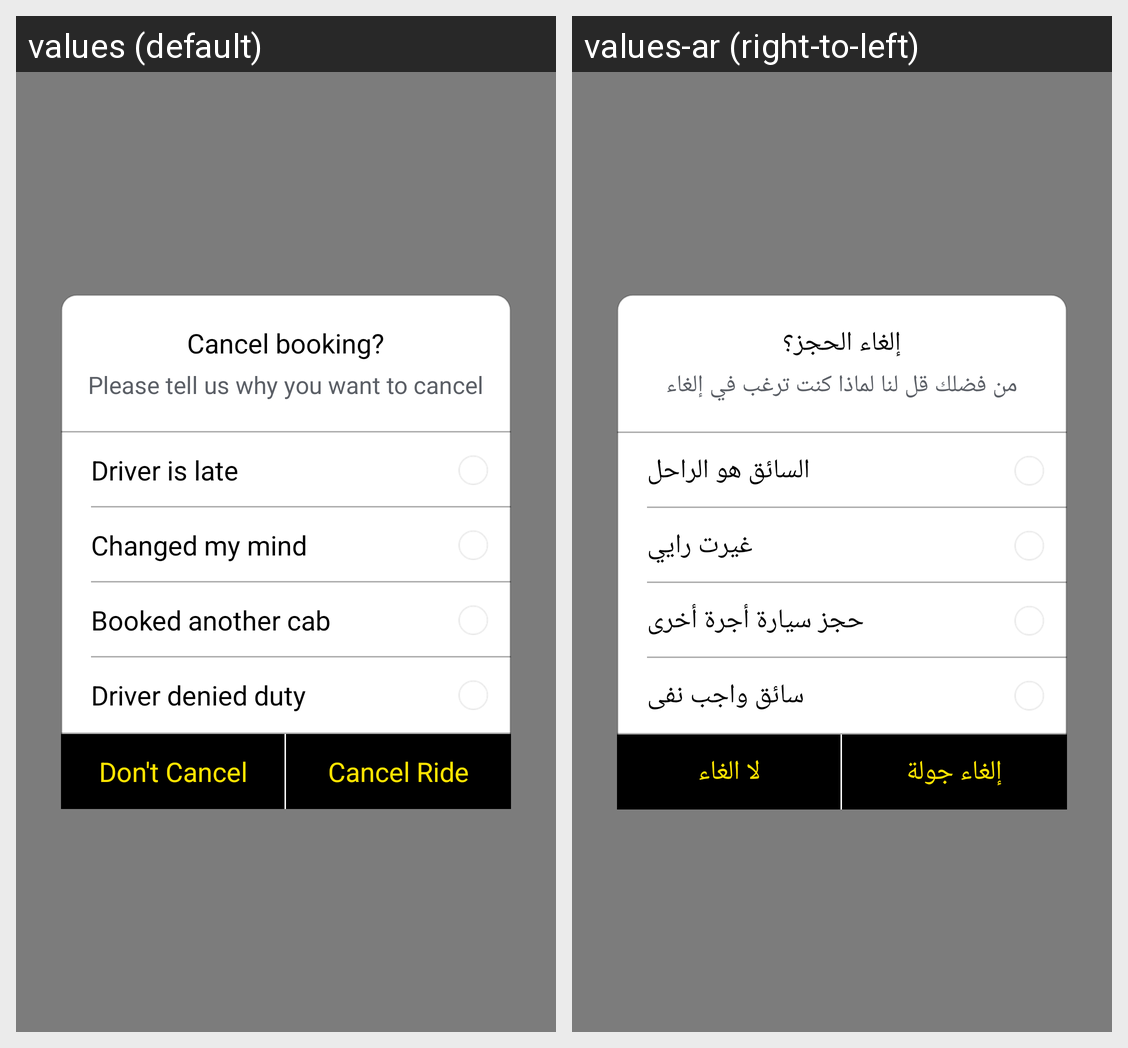

Locale-by-locale string values for the Android screen shown in this grid:
Android screen res/layout/cancel_booking_dialog.xml rendered under 2 locales, left to right: values (default), values-ar (right-to-left). Device: Nexus 5 (rendered at 1080×1920; each locale shown at half size, 540×960, under a caption strip naming it); theme AppTheme.
Strings drawn on this screen, with the default value and each locale's value (text and hints the layout hard-codes, and strings that could not be matched under every locale, appear in the picture but are not listed):

cancel_booking_pop
  values: Cancel booking?
  values-ar: إلغاء الحجز؟

please_tell
  values: Please tell us why you want to cancel
  values-ar: من فضلك قل لنا لماذا كنت ترغب في إلغاء

drv_late
  values: Driver is late
  values-ar: السائق هو الراحل

change_mind
  values: Changed my mind
  values-ar: غيرت رايي

another_cab
  values: Booked another cab
  values-ar: حجز سيارة أجرة أخرى

driver_denied
  values: Driver denied duty
  values-ar: سائق واجب نفى

dont_cancel
  values: Don't Cancel
  values-ar: لا الغاء

cancel_ride_pop
  values: Cancel Ride
  values-ar: إلغاء جولة
